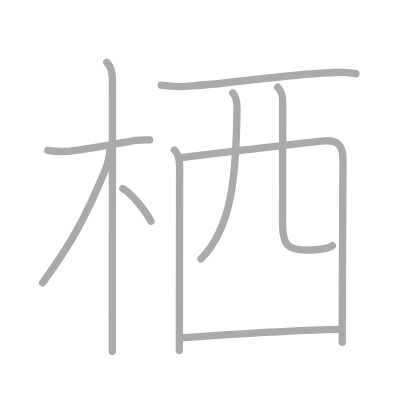
t = 0.00 s
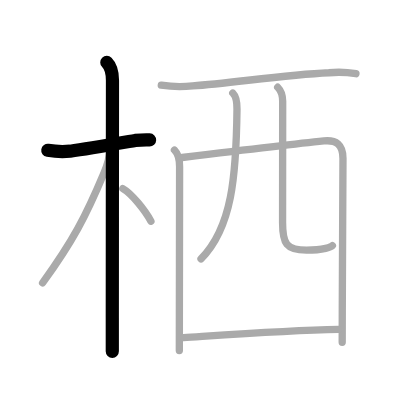
t = 2.00 s
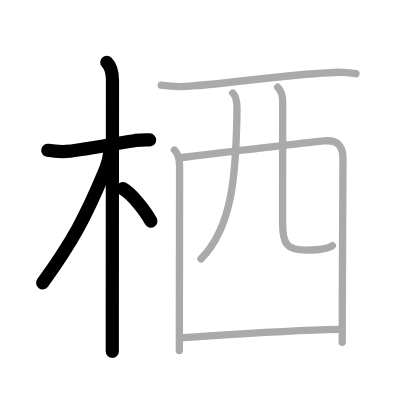
t = 4.00 s
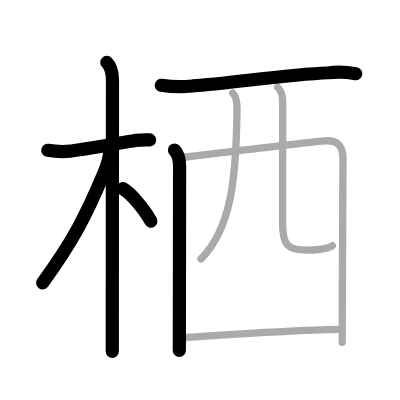
t = 6.00 s
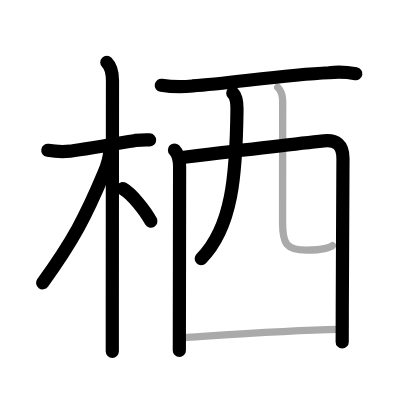
t = 8.00 s
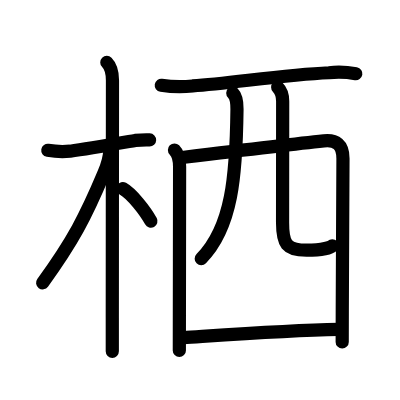
t = 10.00 s

The animated SVG that drew these frames (rendered in a browser with its animation timeline set to each time). Animation: 10 SMIL elements (animate=10); one cycle of 10.00 s.

<?xml version="1.0" standalone="no"?>
<!DOCTYPE svg PUBLIC "-//W3C//DTD SVG 1.1//EN"   "http://www.w3.org/Graphics/SVG/1.1/DTD/svg11.dtd">
<svg width="400px" height="400px"  version="1.1" xmlns="http://www.w3.org/2000/svg">
  <defs>
    <marker id="Triangle" viewBox="0 0 10 10" refX="0" refY="5" markerUnits="strokeWidth" markerWidth="3" style="stroke-opacity:0%;fill:#aaaaaa;" markerHeight="2" orient="auto">
      <path d="M 0 0 L 10 5 L 0 10 z" />
    </marker>
    
    <marker id="Arrow" viewBox="0 0 10 10" refX="5" refY="5" markerUnits="strokeWidth" markerWidth="1.8" style="stroke-opacity:0%;fill:#770000;" markerHeight="2" orient="auto">
      <path d="M 0 4 L 6 4 L 4 1 L 10 5 L 4 9 L 6 6 L 0 6 z" />
        <circle cx="5" cy="5" r="5" />
      </marker>
    
    <marker id="TriangleRed" viewBox="0 0 10 10" refX="0" refY="5" markerUnits="strokeWidth" markerWidth="3" style="stroke-opacity:0%;fill:#CC0000;" markerHeight="2" orient="auto">
      <path d="M 0 0 L 10 5 L 0 10 z" />
    </marker>
    
    <marker id="ArrowRed" viewBox="0 0 10 10" refX="5" refY="5" markerUnits="strokeWidth" markerWidth="1.8" style="stroke-opacity:0%;fill:#CC0000;" markerHeight="2" orient="auto">
      <path d="M 0 4 L 6 4 L 4 1 L 10 5 L 4 9 L 6 6 L 0 6 z" />
        <circle cx="5" cy="5" r="5" />
      </marker>
    
  </defs>
  
  <path style="fill:#ffffff; fill-opacity:100%; fill-rule:evenodd; stroke-width:0;" d="M 0 0 L 400px 0 L 400px 400px L 0 400px L 0 0" />

  <g transform="scale(3.6697247706422 3.6697247706422)">
<path style="fill:none; fill-opacity:0%; fill-rule:evenodd; stroke:#aaaaaa; stroke-opacity:100%; stroke-width: 1.5pt; stroke-linejoin:round; stroke-linecap:round;" d="M13.03 40.97c2.02 0.33 4.05 0.41 6.09 0.23c4.61-0.6 12.39-1.99 17.76-2.93c1.29-0.13 2.59-0.18 3.89-0.14"></path>
<path style="fill:none; fill-opacity:0%; fill-rule:evenodd; stroke:#aaaaaa; stroke-opacity:100%; stroke-width: 1.5pt; stroke-linejoin:round; stroke-linecap:round;" d="M29.11 17c1.07 1.07 1.54 2.75 1.54 4.92c0 0.77-0.04 44.72-0.05 64.7c0 4.55 0 7.85 0 9.12"></path>
<path style="fill:none; fill-opacity:0%; fill-rule:evenodd; stroke:#aaaaaa; stroke-opacity:100%; stroke-width: 1.5pt; stroke-linejoin:round; stroke-linecap:round;" d="M29.94 40.78c-0.06 2.47-1.1 5.18-1.63 6.42c-4.96 11.82-8.44 18.49-16.7 29.88"></path>
<path style="fill:none; fill-opacity:0%; fill-rule:evenodd; stroke:#aaaaaa; stroke-opacity:100%; stroke-width: 1.5pt; stroke-linejoin:round; stroke-linecap:round;" d="M33.47 51.4c2.45 1.36 6.15 6.1 7.66 8.89"></path>
<path style="fill:none; fill-opacity:0%; fill-rule:evenodd; stroke:#aaaaaa; stroke-opacity:100%; stroke-width: 1.5pt; stroke-linejoin:round; stroke-linecap:round;" d="M43.95 23.23c2.85 0.45 5.69 0.52 8.55 0.19c10.69-0.77 24.96-3.04 37.13-3.6c2.47-0.25 4.92-0.16 7.37 0.27"></path>
<path style="fill:none; fill-opacity:0%; fill-rule:evenodd; stroke:#aaaaaa; stroke-opacity:100%; stroke-width: 1.5pt; stroke-linejoin:round; stroke-linecap:round;" d="M47.54 40.88c0.85 0.85 1.4 2.55 1.4 4.55c0 7.48-0.04 27.05-0.06 40.57c0 3.77-0.01 7.07-0.01 9.5"></path>
<path style="fill:none; fill-opacity:0%; fill-rule:evenodd; stroke:#aaaaaa; stroke-opacity:100%; stroke-width: 1.5pt; stroke-linejoin:round; stroke-linecap:round;" d="M49.64 42.92c11.78-1.43 29.43-3.57 38.61-4.52c3.36-0.35 5.21 1.01 5.21 4.76c0 7.45-0.14 26.43-0.19 41.22c-0.01 3.21-0.02 6.22-0.02 8.88"></path>
<path style="fill:none; fill-opacity:0%; fill-rule:evenodd; stroke:#aaaaaa; stroke-opacity:100%; stroke-width: 1.5pt; stroke-linejoin:round; stroke-linecap:round;" d="M63.43 25.35c0.92 0.92 1.17 2.77 1.15 4.41c-0.21 18.12-1.33 32.24-9.8 40.77"></path>
<path style="fill:none; fill-opacity:0%; fill-rule:evenodd; stroke:#aaaaaa; stroke-opacity:100%; stroke-width: 1.5pt; stroke-linejoin:round; stroke-linecap:round;" d="M75.67 23.77c1.03 1.03 1.36 2.36 1.36 3.84c0 14.82-0.03 28.53-0.03 33.02c0 5.76 1 7.55 6.54 7.55c4.69 0 6.78-0.91 7.04-1.25"></path>
<path style="fill:none; fill-opacity:0%; fill-rule:evenodd; stroke:#aaaaaa; stroke-opacity:100%; stroke-width: 1.5pt; stroke-linejoin:round; stroke-linecap:round;" d="M50 91.99C61.38 91.25 78.5 90 92.3 89.75"></path>

<path style="fill:none; fill-opacity:0%; fill-rule:evenodd; stroke:#000000; stroke-opacity:100%; stroke-width: 2.7pt; stroke-linejoin:round; stroke-linecap:round;" d="M13.03 40.97c2.02 0.33 4.05 0.41 6.09 0.23c4.61-0.6 12.39-1.99 17.76-2.93c1.29-0.13 2.59-0.18 3.89-0.14" pathLength="100" stroke-dashoffset="100" stroke-dasharray="100 105"><animate id="dashAnim1" attributeName="stroke-dashoffset" from="100" to="0" dur="1s" calcMode="linear" fill="freeze"/></path>
<path style="fill:none; fill-opacity:0%; fill-rule:evenodd; stroke:#000000; stroke-opacity:100%; stroke-width: 2.7pt; stroke-linejoin:round; stroke-linecap:round;" d="M29.11 17c1.07 1.07 1.54 2.75 1.54 4.92c0 0.77-0.04 44.72-0.05 64.7c0 4.55 0 7.85 0 9.12" pathLength="100" stroke-dashoffset="100" stroke-dasharray="100 105"><animate id="dashAnim2" attributeName="stroke-dashoffset" from="100" to="0" dur="1s" calcMode="linear" begin="dashAnim1.end" fill="freeze"/></path>
<path style="fill:none; fill-opacity:0%; fill-rule:evenodd; stroke:#000000; stroke-opacity:100%; stroke-width: 2.7pt; stroke-linejoin:round; stroke-linecap:round;" d="M29.94 40.78c-0.06 2.47-1.1 5.18-1.63 6.42c-4.96 11.82-8.44 18.49-16.7 29.88" pathLength="100" stroke-dashoffset="100" stroke-dasharray="100 105"><animate id="dashAnim3" attributeName="stroke-dashoffset" from="100" to="0" dur="1s" calcMode="linear" begin="dashAnim2.end" fill="freeze"/></path>
<path style="fill:none; fill-opacity:0%; fill-rule:evenodd; stroke:#000000; stroke-opacity:100%; stroke-width: 2.7pt; stroke-linejoin:round; stroke-linecap:round;" d="M33.47 51.4c2.45 1.36 6.15 6.1 7.66 8.89" pathLength="100" stroke-dashoffset="100" stroke-dasharray="100 105"><animate id="dashAnim4" attributeName="stroke-dashoffset" from="100" to="0" dur="1s" calcMode="linear" begin="dashAnim3.end" fill="freeze"/></path>
<path style="fill:none; fill-opacity:0%; fill-rule:evenodd; stroke:#000000; stroke-opacity:100%; stroke-width: 2.7pt; stroke-linejoin:round; stroke-linecap:round;" d="M43.95 23.23c2.85 0.45 5.69 0.52 8.55 0.19c10.69-0.77 24.96-3.04 37.13-3.6c2.47-0.25 4.92-0.16 7.37 0.27" pathLength="100" stroke-dashoffset="100" stroke-dasharray="100 105"><animate id="dashAnim5" attributeName="stroke-dashoffset" from="100" to="0" dur="1s" calcMode="linear" begin="dashAnim4.end" fill="freeze"/></path>
<path style="fill:none; fill-opacity:0%; fill-rule:evenodd; stroke:#000000; stroke-opacity:100%; stroke-width: 2.7pt; stroke-linejoin:round; stroke-linecap:round;" d="M47.54 40.88c0.85 0.85 1.4 2.55 1.4 4.55c0 7.48-0.04 27.05-0.06 40.57c0 3.77-0.01 7.07-0.01 9.5" pathLength="100" stroke-dashoffset="100" stroke-dasharray="100 105"><animate id="dashAnim6" attributeName="stroke-dashoffset" from="100" to="0" dur="1s" calcMode="linear" begin="dashAnim5.end" fill="freeze"/></path>
<path style="fill:none; fill-opacity:0%; fill-rule:evenodd; stroke:#000000; stroke-opacity:100%; stroke-width: 2.7pt; stroke-linejoin:round; stroke-linecap:round;" d="M49.64 42.92c11.78-1.43 29.43-3.57 38.61-4.52c3.36-0.35 5.21 1.01 5.21 4.76c0 7.45-0.14 26.43-0.19 41.22c-0.01 3.21-0.02 6.22-0.02 8.88" pathLength="100" stroke-dashoffset="100" stroke-dasharray="100 105"><animate id="dashAnim7" attributeName="stroke-dashoffset" from="100" to="0" dur="1s" calcMode="linear" begin="dashAnim6.end" fill="freeze"/></path>
<path style="fill:none; fill-opacity:0%; fill-rule:evenodd; stroke:#000000; stroke-opacity:100%; stroke-width: 2.7pt; stroke-linejoin:round; stroke-linecap:round;" d="M63.43 25.35c0.92 0.92 1.17 2.77 1.15 4.41c-0.21 18.12-1.33 32.24-9.8 40.77" pathLength="100" stroke-dashoffset="100" stroke-dasharray="100 105"><animate id="dashAnim8" attributeName="stroke-dashoffset" from="100" to="0" dur="1s" calcMode="linear" begin="dashAnim7.end" fill="freeze"/></path>
<path style="fill:none; fill-opacity:0%; fill-rule:evenodd; stroke:#000000; stroke-opacity:100%; stroke-width: 2.7pt; stroke-linejoin:round; stroke-linecap:round;" d="M75.67 23.77c1.03 1.03 1.36 2.36 1.36 3.84c0 14.82-0.03 28.53-0.03 33.02c0 5.76 1 7.55 6.54 7.55c4.69 0 6.78-0.91 7.04-1.25" pathLength="100" stroke-dashoffset="100" stroke-dasharray="100 105"><animate id="dashAnim9" attributeName="stroke-dashoffset" from="100" to="0" dur="1s" calcMode="linear" begin="dashAnim8.end" fill="freeze"/></path>
<path style="fill:none; fill-opacity:0%; fill-rule:evenodd; stroke:#000000; stroke-opacity:100%; stroke-width: 2.7pt; stroke-linejoin:round; stroke-linecap:round;" d="M50 91.99C61.38 91.25 78.5 90 92.3 89.75" pathLength="100" stroke-dashoffset="100" stroke-dasharray="100 105"><animate id="dashAnim10" attributeName="stroke-dashoffset" from="100" to="0" dur="1s" calcMode="linear" begin="dashAnim9.end" fill="freeze"/></path>

</g>

</svg>  
          
